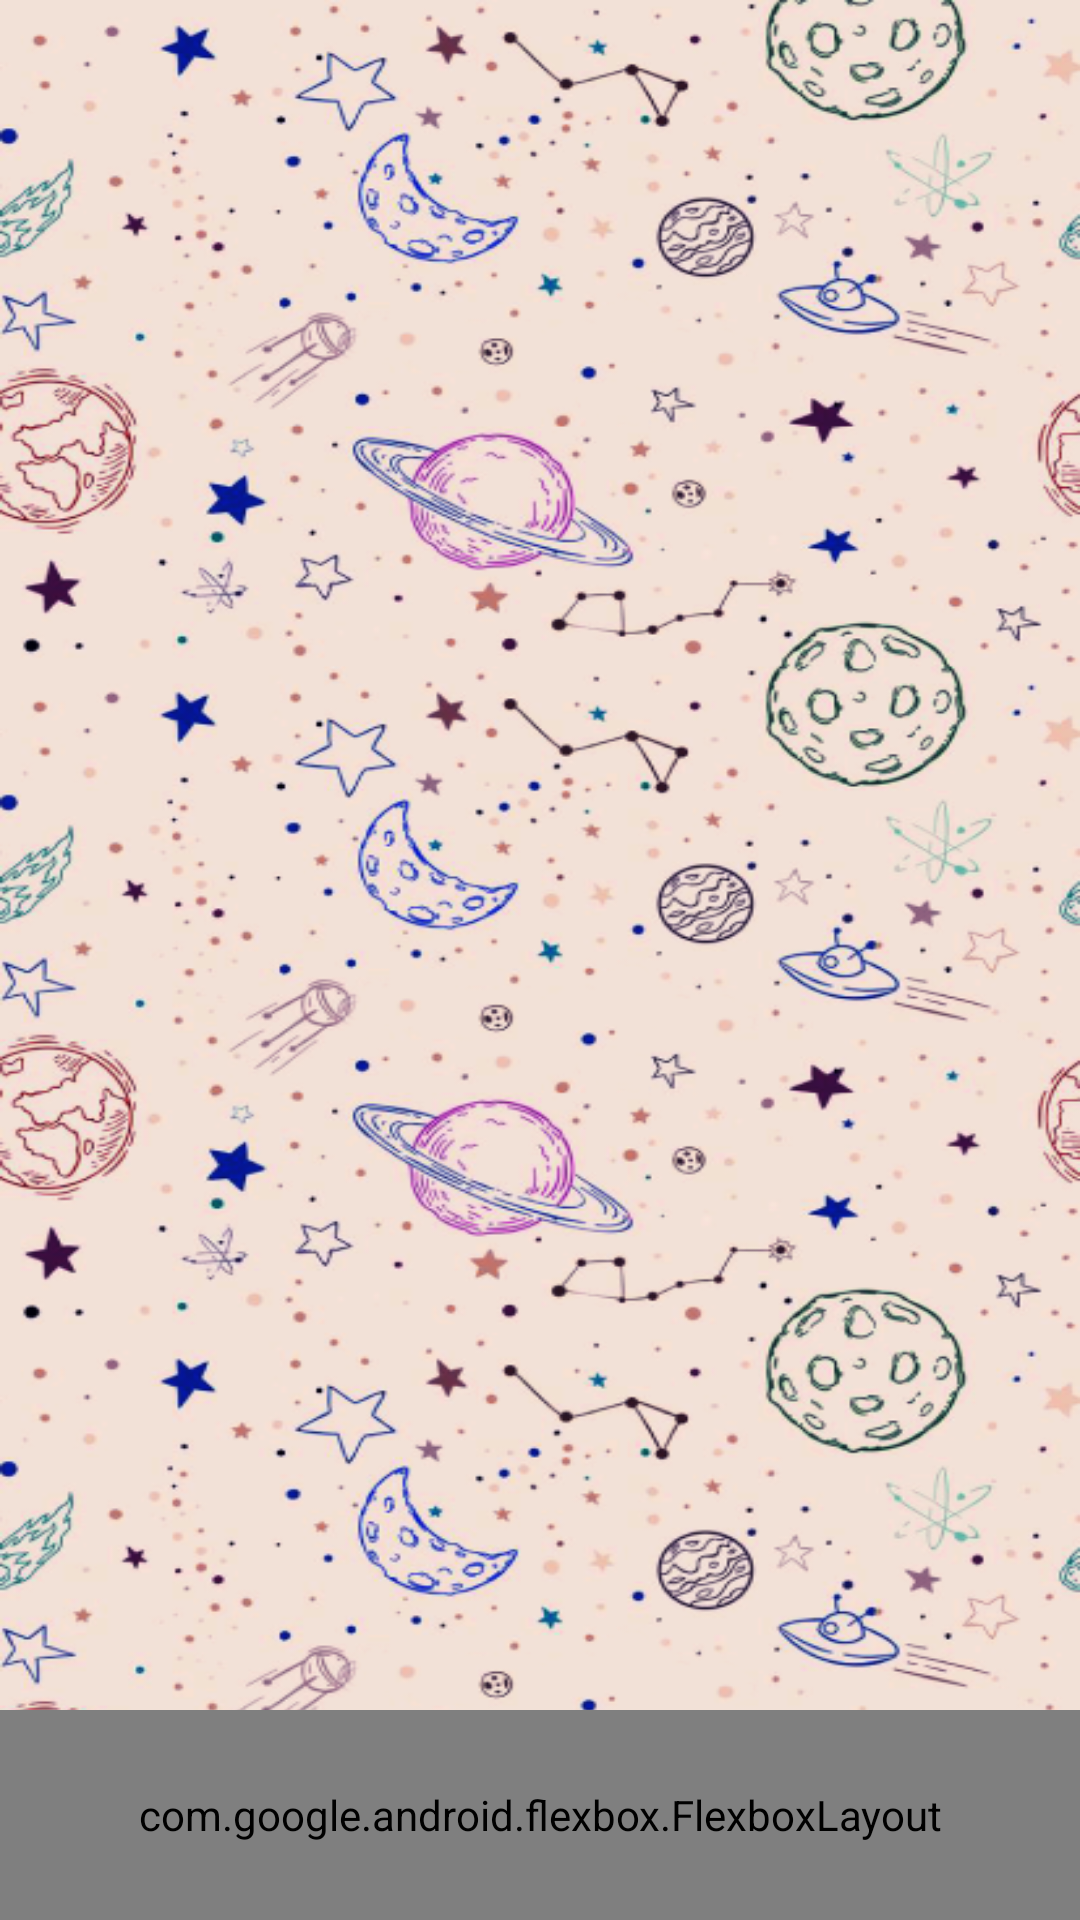

Write the Android layout XML for this screen, with the resource values it uses.
<!-- AndroidManifest.xml: fallback theme Theme.MaterialComponents.DayNight.NoActionBar -->
<!-- res/layout/activity_history.xml -->
<?xml version="1.0" encoding="utf-8"?>
<androidx.constraintlayout.widget.ConstraintLayout xmlns:android="http://schemas.android.com/apk/res/android"
    xmlns:app="http://schemas.android.com/apk/res-auto"
    xmlns:tools="http://schemas.android.com/tools"
    android:layout_width="match_parent"
    android:layout_height="match_parent"
    android:background="@drawable/bk_xam"
    tools:context=".Activity.HistoryActivity">

    <androidx.recyclerview.widget.RecyclerView
        android:layout_width="match_parent"
        android:layout_height="662dp"
        tools:ignore="MissingConstraints">

    </androidx.recyclerview.widget.RecyclerView>



    <com.google.android.flexbox.FlexboxLayout
        android:id="@+id/menu"
        android:layout_width="match_parent"
        android:layout_height="70dp"
        android:background="#4A638C"
        android:paddingHorizontal="20dp"
        app:flexWrap="wrap"
        app:justifyContent="space_between"
        app:layout_constraintBottom_toBottomOf="parent">

        <LinearLayout
            android:layout_width="wrap_content"
            android:layout_height="match_parent"
            android:gravity="center_vertical">

            <ImageView
                android:layout_width="30dp"
                android:layout_height="30dp"
                android:src="@drawable/back" />

            <TextView
                android:layout_width="wrap_content"
                android:layout_height="wrap_content"
                android:text="Trở về"
                android:textColor="#ffffff"
                android:layout_marginLeft="10dp"
                android:textSize="20sp"
                />

        </LinearLayout>


    </com.google.android.flexbox.FlexboxLayout>
</androidx.constraintlayout.widget.ConstraintLayout>
<!-- resources referenced by this layout -->
<resources>
  <!-- drawable back: png bitmap (drawable, 547 bytes) -->
  <!-- drawable bk_xam: png bitmap (drawable, 467689 bytes) -->
</resources>
